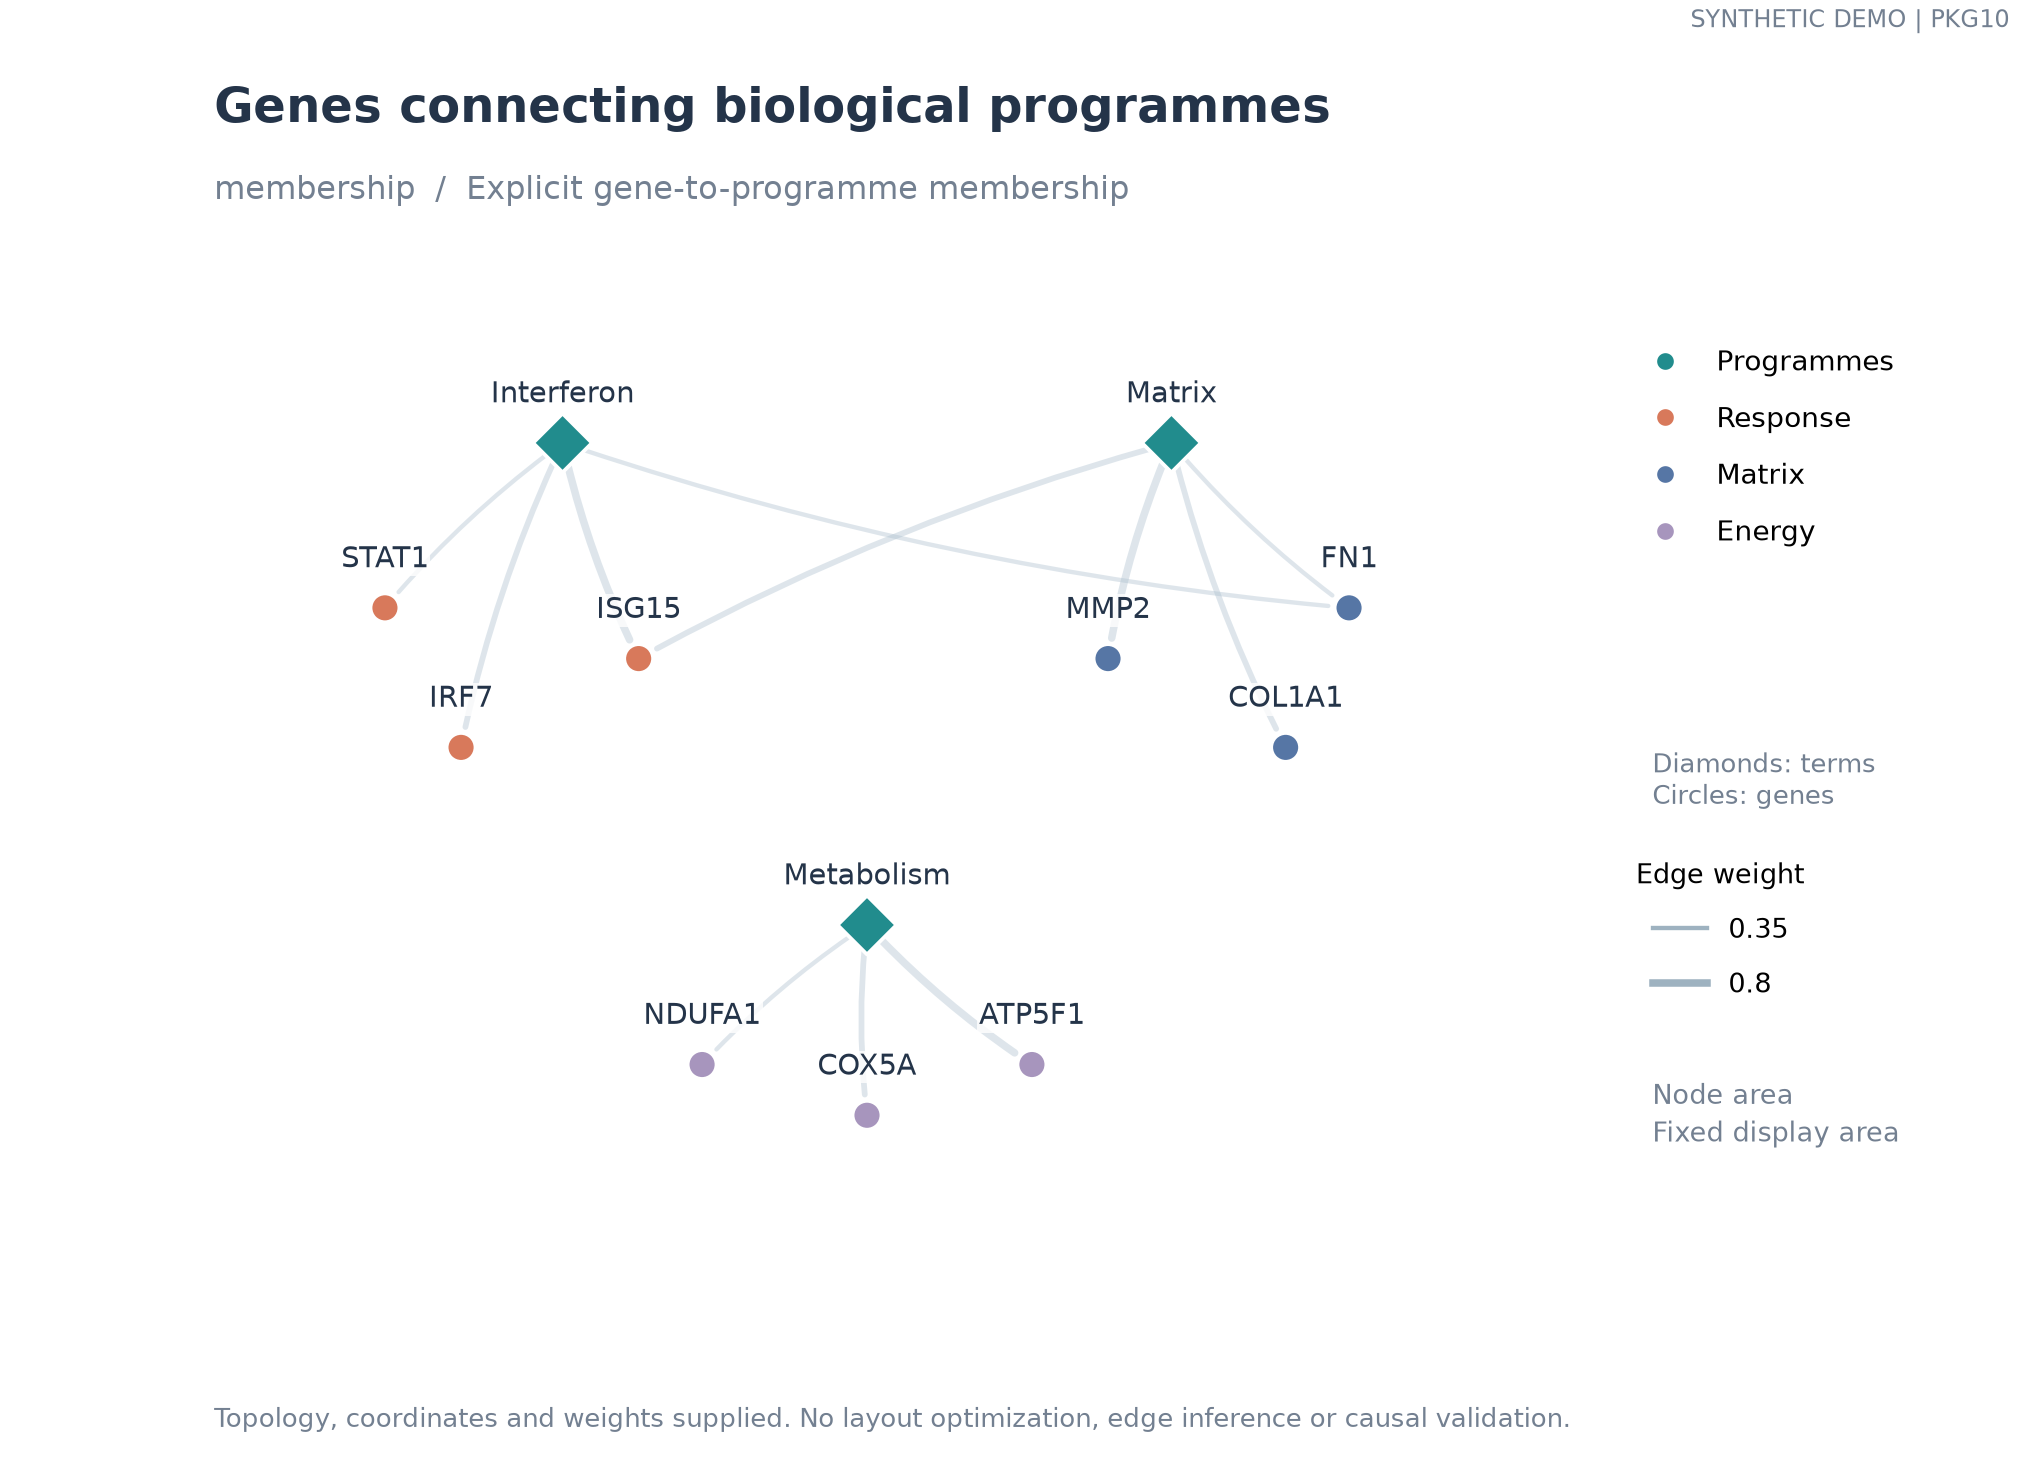

The file beside this chart, header and first rows:
kind	node_id	label	entity_type	group	x	y	area	label_dx	label_dy	label_align	source	target	weight	sign
node	n0	Interferon	term	Programmes	-1.2	0.9	100.0	0.0	0.19	center				
node	n1	Matrix	term	Programmes	1.2	0.9	100.0	0.0	0.19	center				
node	n2	Metabolism	term	Programmes	0.0	-1.0	100.0	0.0	0.19	center				
node	n3	STAT1	gene	Response	-1.9	0.25	48.0	0.0	0.19	center				
node	n4	IRF7	gene	Response	-1.6	-0.3	48.0	0.0	0.19	center				
node	n5	ISG15	gene	Response	-0.9	0.05	48.0	0.0	0.19	center				
node	n6	FN1	gene	Matrix	1.9	0.25	48.0	0.0	0.19	center				
node	n7	COL1A1	gene	Matrix	1.65	-0.3	48.0	0.0	0.19	center				
node	n8	MMP2	gene	Matrix	0.95	0.05	48.0	0.0	0.19	center				
node	n9	NDUFA1	gene	Energy	-0.65	-1.55	48.0	0.0	0.19	center				
node	n10	COX5A	gene	Energy	0.0	-1.75	48.0	0.0	0.19	center				
node	n11	ATP5F1	gene	Energy	0.65	-1.55	48.0	0.0	0.19	center				
edge											n0	n3	0.35	1.0
edge											n0	n4	0.55	1.0
edge											n0	n5	0.8	1.0
edge											n1	n6	0.35	1.0
edge											n1	n7	0.55	1.0
edge											n1	n8	0.8	1.0
edge											n2	n9	0.35	1.0
edge											n2	n10	0.55	1.0
edge											n2	n11	0.8	1.0
edge											n0	n6	0.35	1.0
edge											n1	n5	0.55	1.0
